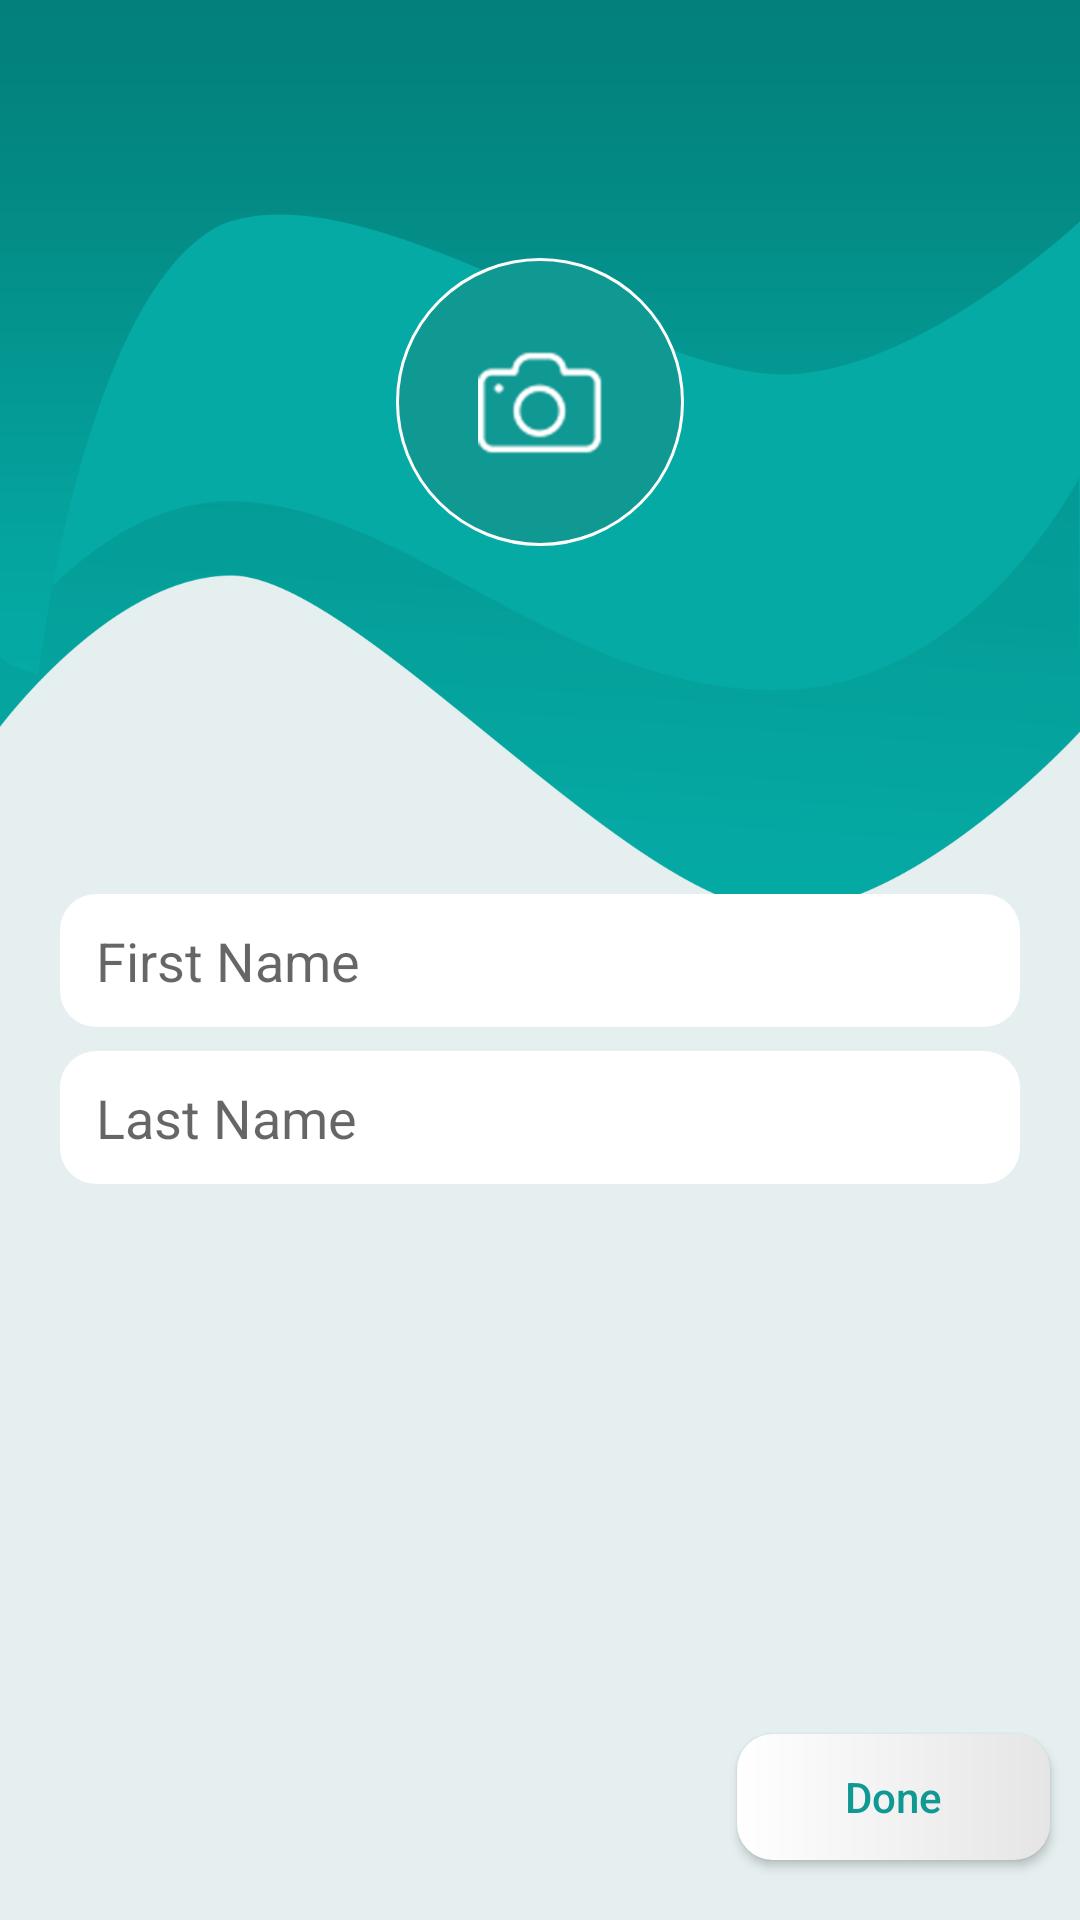

Here is an Android app screen rendered from its layout file. Give the layout XML and the strings, colors and styles it references.
<!-- AndroidManifest.xml: application theme AppTheme -->
<!-- res/layout/activity_profile_edit.xml -->
<?xml version="1.0" encoding="utf-8"?>
<android.support.constraint.ConstraintLayout xmlns:android="http://schemas.android.com/apk/res/android"
    xmlns:app="http://schemas.android.com/apk/res-auto"
    xmlns:tools="http://schemas.android.com/tools"
    android:layout_width="match_parent"
    android:layout_height="match_parent"
    tools:context="com.brainyapps.simplyfree.activities.SignupProfileActivity"
    android:background="@color/colorBackground">

    
    <ImageView
        android:id="@+id/imageView"
        android:layout_width="match_parent"
        android:layout_height="wrap_content"
        android:src="@drawable/img_bg_signup"
        android:scaleType="fitXY"/>

    
    <include
        layout="@layout/layout_admin_app_bar"
        android:layout_width="0dp"
        android:layout_height="wrap_content"
        app:layout_constraintLeft_toLeftOf="parent"
        app:layout_constraintRight_toRightOf="parent"/>

    
    <RelativeLayout
        android:id="@+id/layout_photo"
        android:layout_width="@dimen/profile_photo_size"
        android:layout_height="@dimen/profile_photo_size"
        app:layout_constraintLeft_toLeftOf="parent"
        app:layout_constraintRight_toRightOf="parent"
        app:layout_constraintTop_toBottomOf="@id/toolbar"
        android:layout_marginTop="30dp"
        android:background="@drawable/bg_but_profile_photo">

        <ImageView
            android:layout_width="match_parent"
            android:layout_height="match_parent"
            android:src="@drawable/but_profile_photo"
            android:scaleType="center"/>

        <de.hdodenhof.circleimageview.CircleImageView
            android:id="@+id/imgview_photo"
            android:layout_width="match_parent"
            android:layout_height="match_parent"
            android:src="@drawable/user_default"
            app:civ_border_color="@android:color/white"
            app:civ_border_width="2dp"
            android:visibility="gone"/>

    </RelativeLayout>

    
    <RelativeLayout
        android:id="@+id/layout_firstname"
        style="@style/SignupEditStyle"
        app:layout_constraintBottom_toBottomOf="parent"
        app:layout_constraintLeft_toLeftOf="parent"
        app:layout_constraintRight_toRightOf="parent"
        app:layout_constraintTop_toTopOf="parent">
        <EditText
            android:id="@+id/edit_firstname"
            android:layout_width="match_parent"
            android:layout_height="wrap_content"
            android:background="@null"
            android:hint="First Name"
            android:maxLines="1"
            android:singleLine="true"/>
    </RelativeLayout>

    
    <LinearLayout
        android:id="@+id/layout_lastname"
        style="@style/SignupEditStyle"
        android:layout_marginTop="@dimen/signup_edit_margin_top"
        app:layout_constraintLeft_toLeftOf="parent"
        app:layout_constraintRight_toRightOf="parent"
        app:layout_constraintTop_toBottomOf="@id/layout_firstname">
        <EditText
            android:id="@+id/edit_lastname"
            android:layout_width="match_parent"
            android:layout_height="wrap_content"
            android:background="@null"
            android:hint="Last Name"
            android:maxLines="1"
            android:singleLine="true"/>
    </LinearLayout>

    
    <Button
        android:id="@+id/but_done"
        style="@style/ButtonWhiteRound"
        android:paddingLeft="@dimen/signup_but_next_padding_horiz"
        android:paddingRight="@dimen/signup_but_next_padding_horiz"
        app:layout_constraintBottom_toBottomOf="parent"
        app:layout_constraintRight_toRightOf="parent"
        android:layout_marginBottom="@dimen/signup_but_next_margin"
        android:layout_marginRight="@dimen/signup_but_margin"
        android:text="Done" />

</android.support.constraint.ConstraintLayout>
<!-- res/layout/layout_admin_app_bar.xml (included above) -->
<?xml version="1.0" encoding="utf-8"?>
<android.support.v7.widget.Toolbar
    xmlns:android="http://schemas.android.com/apk/res/android"
    xmlns:app="http://schemas.android.com/apk/res-auto"
    android:id="@+id/toolbar"
    android:layout_width="match_parent"
    app:theme="@style/ThemeOverlay.AppCompat.Dark.ActionBar"
    android:layout_height="?attr/actionBarSize"
    app:popupTheme="@style/ThemeOverlay.AppCompat.Light"
    android:background="?attr/selectableItemBackground">

    <TextView
        android:id="@+id/text_toolbar_title"
        android:layout_width="wrap_content"
        android:layout_height="wrap_content"
        android:layout_gravity="center_horizontal"
        android:text=""
        style="@style/TextAppearance.Widget.AppCompat.Toolbar.Title" />

</android.support.v7.widget.Toolbar>
<!-- resources referenced by this layout -->
<resources>
  <color name="colorBackground">#e5efef</color>
  <dimen name="profile_photo_size">96dp</dimen>
  <dimen name="signup_but_margin">10dp</dimen>
  <dimen name="signup_but_next_margin">20dp</dimen>
  <dimen name="signup_but_next_padding_horiz">36dp</dimen>
  <dimen name="signup_edit_margin_top">8dp</dimen>
  <!-- drawable bg_but_profile_photo (drawable) -->
  <?xml version="1.0" encoding="utf-8"?>
  <shape xmlns:android="http://schemas.android.com/apk/res/android"
      android:shape="rectangle">
      <solid android:color="@color/colorTheme" />
      <corners android:radius="@dimen/landing_circle_corner_radius" />
      <stroke android:width="1dp"
          android:color="@android:color/white" />
  </shape>
  <style name="ButtonWhiteRound">
          <item name="android:layout_width">0dp</item>
          <item name="android:layout_height">@dimen/landing_button_height</item>
          <item name="android:background">@drawable/ripple_but_white_round</item>
          <item name="android:textAllCaps">false</item>
          <item name="android:textColor">@color/colorTheme</item>
      </style>
  <style name="AppTheme" parent="Theme.AppCompat.Light.NoActionBar">
          
          <item name="colorPrimary">@color/colorPrimary</item>
          <item name="colorPrimaryDark">@color/colorPrimaryDark</item>
          <item name="colorAccent">@color/colorAccent</item>
      </style>
  <color name="colorTheme">#109893</color>
  <dimen name="landing_circle_corner_radius">120dp</dimen>
  <dimen name="landing_button_height">42dp</dimen>
  <!-- drawable ripple_but_white_round (drawable) -->
  <?xml version="1.0" encoding="utf-8"?>
  <selector xmlns:android="http://schemas.android.com/apk/res/android">
  
      <item android:drawable="@drawable/bg_but_white_round_selected" android:state_pressed="true"/>
      <item android:drawable="@drawable/bg_but_white_round" />
  
  </selector>
  <dimen name="signup_edit_margin">20dp</dimen>
  <dimen name="signup_edit_padding_horiz">12dp</dimen>
  <dimen name="signup_edit_padding_vert">10dp</dimen>
  <!-- drawable bg_white_round (drawable) -->
  <?xml version="1.0" encoding="utf-8"?>
  <shape xmlns:android="http://schemas.android.com/apk/res/android"
      android:shape="rectangle">
      <solid android:color="@android:color/white" />
      <corners android:radius="@dimen/landing_button_corner_radius" />
  </shape>
  <color name="colorPrimary">#3F51B5</color>
  <color name="colorPrimaryDark">#303F9F</color>
  <color name="colorAccent">#FF4081</color>
  <!-- drawable bg_but_white_round_selected (drawable) -->
  <?xml version="1.0" encoding="utf-8"?>
  <shape xmlns:android="http://schemas.android.com/apk/res/android"
      android:shape="rectangle">
      <solid android:color="@color/colorButBgSelected" />
      <corners android:radius="@dimen/landing_button_corner_radius" />
  </shape>
  <!-- drawable bg_but_white_round (drawable) -->
  <?xml version="1.0" encoding="utf-8"?>
  <shape xmlns:android="http://schemas.android.com/apk/res/android"
      android:shape="rectangle">
      <gradient
          android:startColor="#ffffff"
          android:endColor="#e5e5e5" />
  
      <corners android:radius="@dimen/landing_button_corner_radius" />
  </shape>
  <dimen name="landing_button_corner_radius">12dp</dimen>
  <color name="colorButBgSelected">#d0e5efef</color>
</resources>
